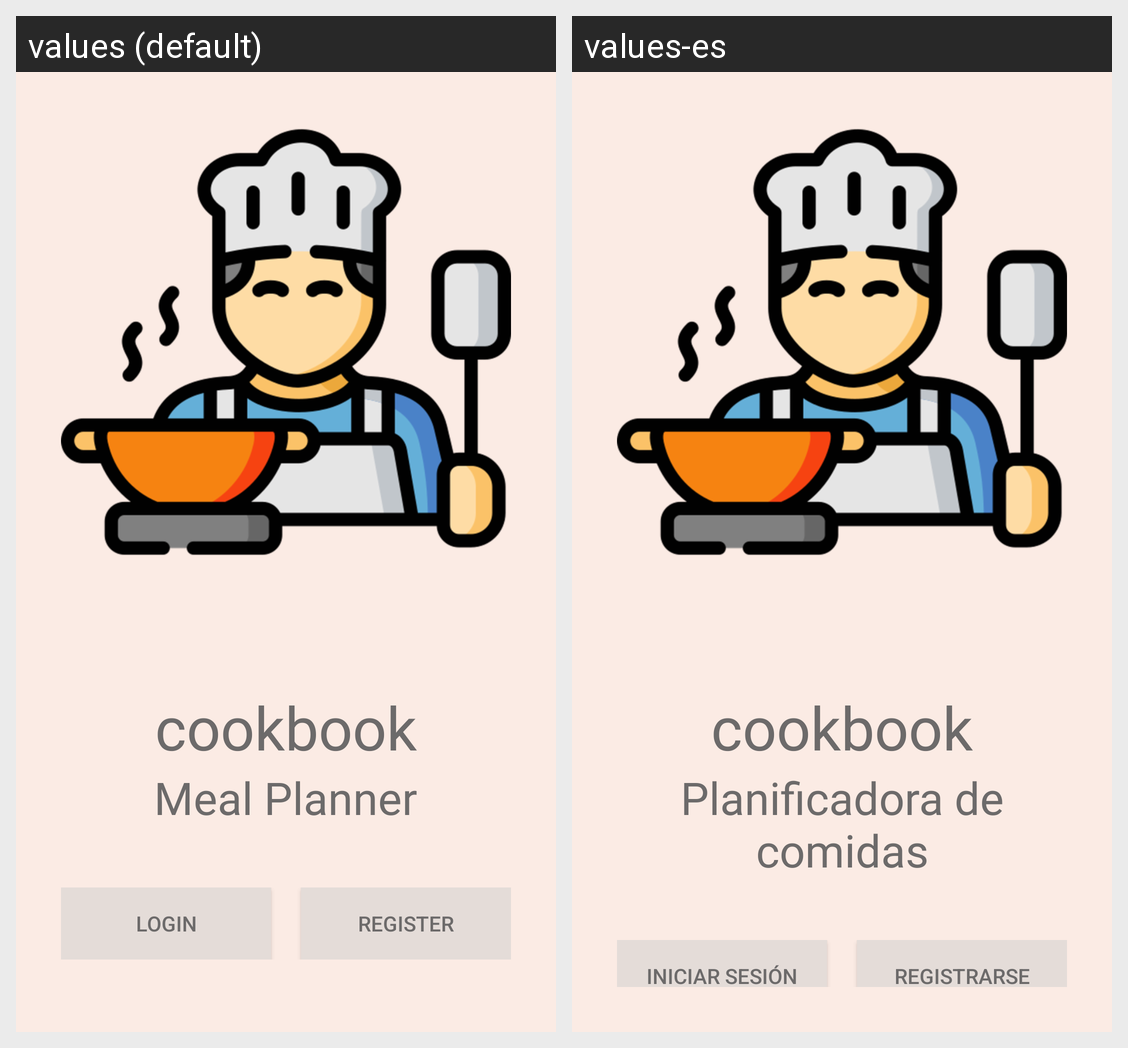

For this localized Android screen grid, give each drawn string resource with its value in every locale shown.
Android screen res/layout/activity_start_up_screen.xml rendered under 2 locales, left to right: values (default), values-es. Device: Nexus 5 (rendered at 1080×1920; each locale shown at half size, 540×960, under a caption strip naming it); theme AppTheme.
Strings drawn on this screen, with the default value and each locale's value (text and hints the layout hard-codes, and strings that could not be matched under every locale, appear in the picture but are not listed):

title
  values: cookbook
  values-es: cookbook

slogan
  values: Meal Planner
  values-es: Planificadora de comidas

nav_login
  values: Login
  values-es: Iniciar sesión

nav_register
  values: Register
  values-es: Registrarse
